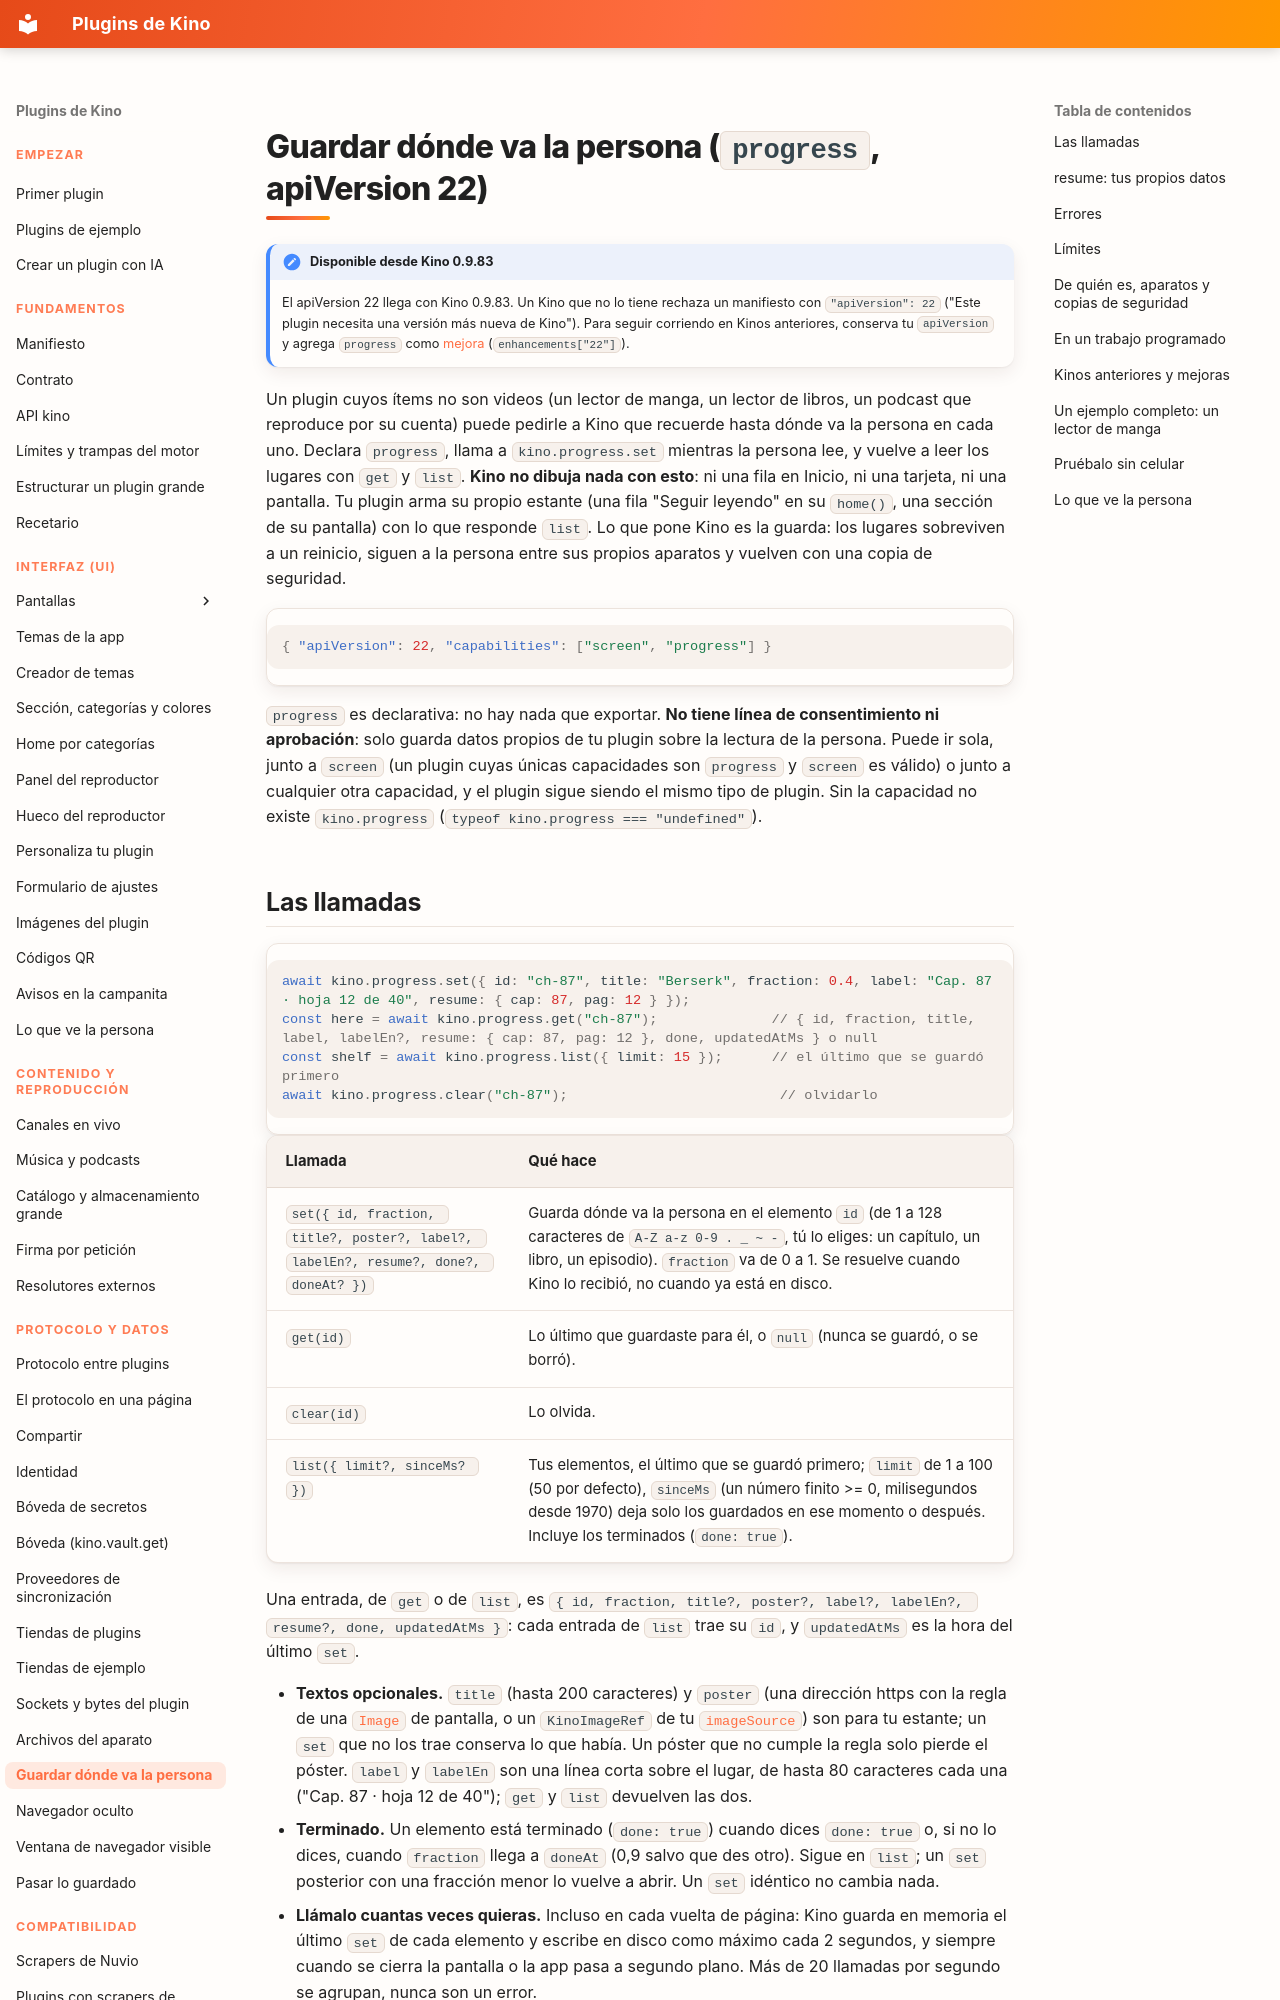

repository: kinotvapp/kino-plugins · page: progress/index.html · generator: mkdocs

# Guardar dónde va la persona (`progress`, apiVersion 22) { #progress }

!!! note "Disponible desde Kino 0.9.83"
    El apiVersion 22 llega con Kino 0.9.83. Un Kino que no lo tiene rechaza un
    manifiesto con `"apiVersion": 22` ("Este plugin necesita una versión más nueva de Kino"). Para seguir corriendo en Kinos
    anteriores, conserva tu `apiVersion` y agrega `progress` como [mejora](enhancements.md) (`enhancements["22"]`).

Un plugin cuyos ítems no son videos (un lector de manga, un lector de libros, un podcast que reproduce por su cuenta) puede
pedirle a Kino que recuerde hasta dónde va la persona en cada uno. Declara `progress`, llama a `kino.progress.set` mientras la
persona lee, y vuelve a leer los lugares con `get` y `list`. **Kino no dibuja nada con esto**: ni una fila en Inicio, ni una
tarjeta, ni una pantalla. Tu plugin arma su propio estante (una fila "Seguir leyendo" en su `home()`, una sección de su
pantalla) con lo que responde `list`. Lo que pone Kino es la guarda: los lugares sobreviven a un reinicio, siguen a la persona
entre sus propios aparatos y vuelven con una copia de seguridad.

```json
{ "apiVersion": 22, "capabilities": ["screen", "progress"] }
```

`progress` es declarativa: no hay nada que exportar. **No tiene línea de consentimiento ni aprobación**: solo guarda datos
propios de tu plugin sobre la lectura de la persona. Puede ir sola, junto a `screen` (un plugin cuyas únicas capacidades son
`progress` y `screen` es válido) o junto a cualquier otra capacidad, y el plugin sigue siendo el mismo tipo de plugin. Sin la
capacidad no existe `kino.progress` (`typeof kino.progress === "undefined"`).
